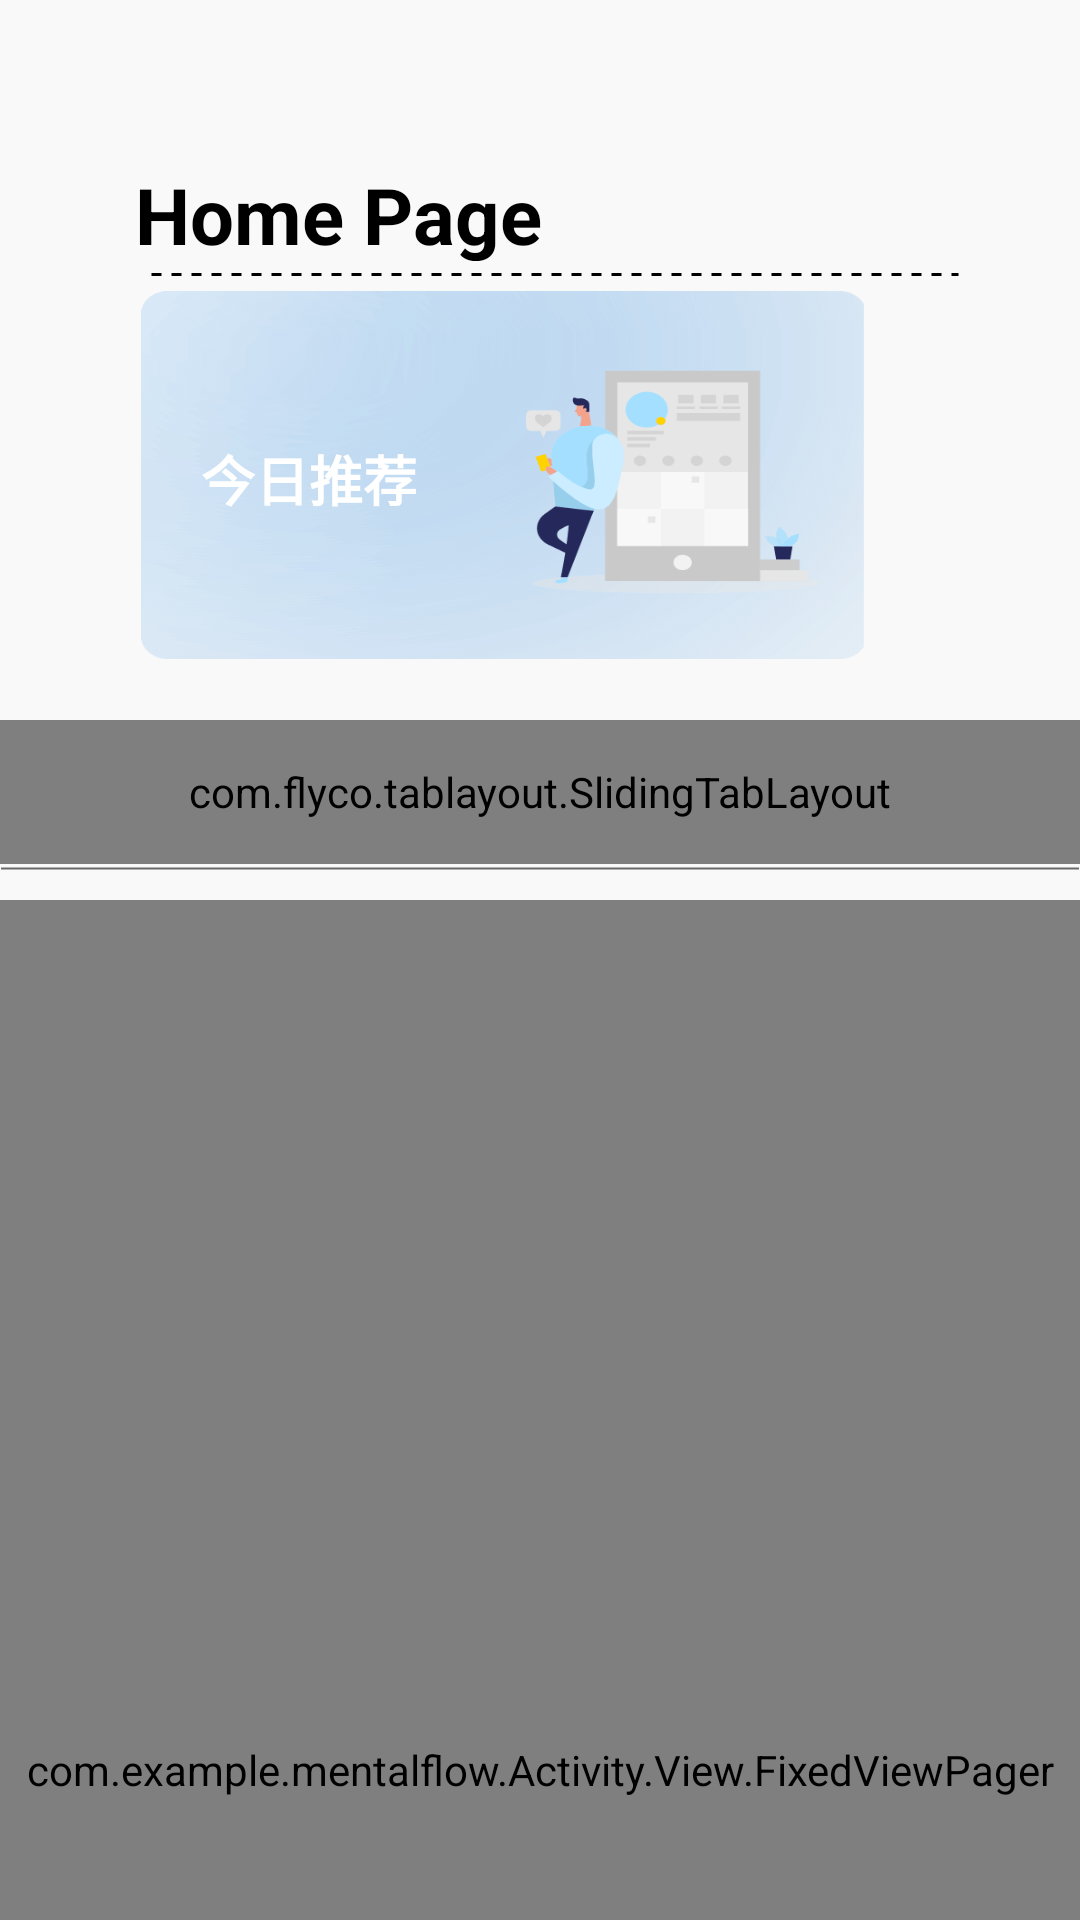

Write the Android layout XML for this screen, with the resource values it uses.
<!-- AndroidManifest.xml: application theme Theme.AppCompat.NoActionBar -->
<!-- res/layout/fragment_home.xml -->
<?xml version="1.0" encoding="utf-8"?>
<androidx.coordinatorlayout.widget.CoordinatorLayout
    xmlns:android="http://schemas.android.com/apk/res/android"
    xmlns:app="http://schemas.android.com/apk/res-auto"
    xmlns:tl="http://schemas.android.com/apk/res-auto"
    android:orientation="vertical"
    android:layout_width="match_parent"
    android:layout_height="match_parent"
    android:background="@color/bg_gray">

    
    <com.google.android.material.appbar.AppBarLayout
        android:id="@+id/home_app_bar_layout"
        android:background="@color/bg_gray"
        android:layout_width="match_parent"
        android:layout_height="290dp"
        app:elevation="0dp">

        <com.google.android.material.appbar.CollapsingToolbarLayout
            android:id="@+id/home_collapsing"
            android:layout_width="match_parent"
            android:layout_height="240dp"
            android:background="@color/bg_gray"
            app:layout_scrollFlags="scroll|exitUntilCollapsed">
            

            
            <RelativeLayout
                android:id="@+id/home_vanish"
                android:layout_width="match_parent"
                android:layout_height="240dp"
                app:layout_collapseMode="parallax">

                <TextView
                    style="@style/Text_Title"
                    android:text="Home Page" />
                <View
                    android:id="@+id/home_dotted_line"
                    style="@style/DottedLine"/>
                <RelativeLayout
                    android:id="@+id/home_button"
                    android:layout_width="250dp"
                    android:layout_height="125dp"
                    android:layout_marginTop="97dp"
                    android:layout_marginLeft="47dp">

                    <ImageButton
                        android:id="@+id/home_ib"
                        android:layout_width="wrap_content"
                        android:layout_height="wrap_content"
                        android:background="@mipmap/home_today" />
                    <TextView
                        android:layout_width="wrap_content"
                        android:layout_height="wrap_content"
                        android:text="今日推荐"
                        android:layout_marginLeft="20dp"
                        android:textSize="18sp"
                        android:layout_centerVertical="true"
                        android:textStyle="bold"
                        android:textColor="@color/white"
                        />
                </RelativeLayout>

            </RelativeLayout>
        </com.google.android.material.appbar.CollapsingToolbarLayout>
        <com.flyco.tablayout.SlidingTabLayout
            android:id="@+id/home_tl"
            android:layout_width="match_parent"
            android:layout_height="48dp"
            tl:tl_indicator_color="@color/blue"
            tl:tl_indicator_height="3dp"
            tl:tl_indicator_width="17dp"
            tl:tl_textBold="BOTH"
            tl:tl_textSelectColor="@color/black"
            tl:tl_textUnselectColor="@color/gray"
            tl:tl_textsize="16sp" />
        <View
            style="@style/GrayLine" />
    </com.google.android.material.appbar.AppBarLayout>



    <androidx.core.widget.NestedScrollView
        android:layout_marginTop="10dp"
        android:id="@+id/NestedScrollView"
        android:layout_width="match_parent"
        android:layout_height="match_parent"
        android:fillViewport="true"
        android:overScrollMode="always"
        app:layout_behavior="@string/appbar_scrolling_view_behavior">

        <com.example.mentalflow.Activity.View.FixedViewPager
            android:id="@+id/home_vp"
            android:layout_width="match_parent"
            android:layout_height="match_parent"
            />
    </androidx.core.widget.NestedScrollView>

</androidx.coordinatorlayout.widget.CoordinatorLayout>
<!-- resources referenced by this layout -->
<resources>
  <color name="bg_gray">#F9F9F9</color>
  <color name="black">#FF000000</color>
  <color name="blue">#5481BD</color>
  <color name="gray">#999999</color>
  <color name="white">#FFFFFFFF</color>
  <!-- mipmap home_today: png bitmap (mipmap-mdpi, 30653 bytes) -->
  <style name="DottedLine">
          <item name="android:layout_width">270dp</item>
          <item name="android:layout_height">3dp</item>
          <item name="android:layout_marginStart">50dp</item>
          <item name="android:layout_marginLeft">50dp</item>
          <item name="android:layout_marginTop">90dp</item>
          <item name="android:background">@drawable/dotted_line</item>
          <item name="android:layerType">software</item>
      </style>
  <style name="GrayLine">
          <item name="android:layout_width">match_parent</item>
          <item name="android:layout_height">3dp</item>
          <item name="android:background">@drawable/gray_line</item>
          <item name="android:layerType">software</item>
      </style>
  <style name="Text_Title">
          <item name="android:layout_width">218dp</item>
          <item name="android:layout_height">33dp</item>
          <item name="android:layout_marginStart">45dp</item>
          <item name="android:layout_marginLeft">45dp</item>
          <item name="android:layout_marginTop">54dp</item>
          <item name="android:textColor">@color/black</item>
          <item name="android:textSize">26sp</item>
          <item name="android:textStyle">bold</item>
      </style>
  <!-- drawable dotted_line (drawable) -->
  <?xml version="1.0" encoding="utf-8"?>
  <shape xmlns:android="http://schemas.android.com/apk/res/android"
      android:shape="line">
      <stroke
          android:width="3px"
          android:color="@color/black"
          android:dashWidth="10px"
          android:dashGap="10px" />
  </shape>
  <!-- drawable gray_line (drawable) -->
  <?xml version="1.0" encoding="utf-8"?>
  <shape xmlns:android="http://schemas.android.com/apk/res/android"
      android:shape="line">
      <stroke
          android:width="2px"
          android:color="@color/dark_gray"
         />
  </shape>
  <color name="dark_gray">#9C101010</color>
</resources>
